Labelled photos from "Dataset_split", an image-classification folder in springboardmentor0430s/CircuitGuard. The possible labels are: mousebite, open circuit, pinhole, short circuit, spur, spurious copper.

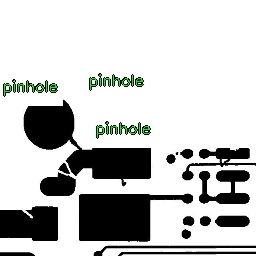
Label: short circuit

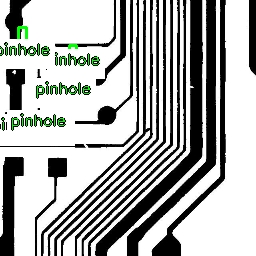
Label: spurious copper

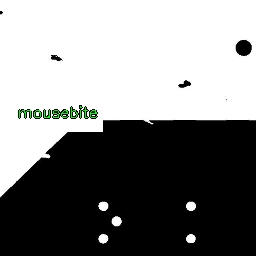
Label: mousebite

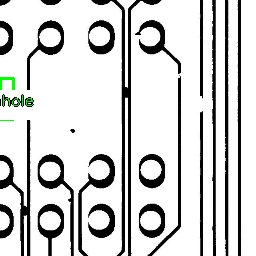
Label: pinhole

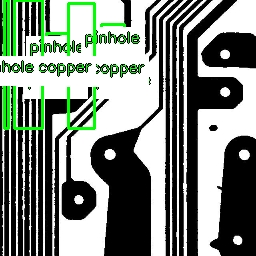
Label: mousebite

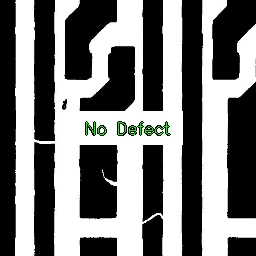
Label: open circuit
